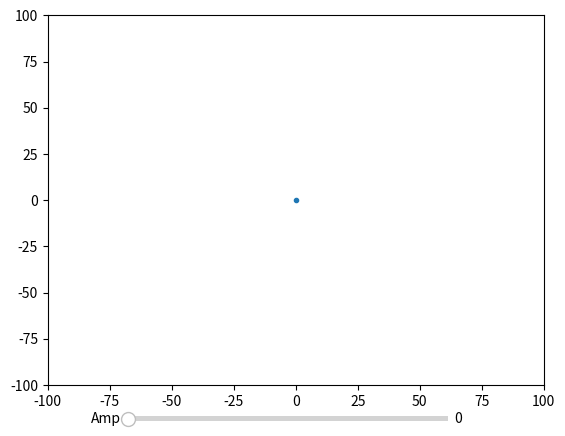

The matplotlib source for this figure:
from matplotlib.widgets import Slider
import matplotlib.animation as animation
import matplotlib.pyplot as plt
import numpy as np
import sys


"""
Poop labels
-----------

27000-49000 poop1.wav
47000-70000 poop2.wav

"""

s = 0
e = 120000
r = 500

fig, ax = plt.subplots()
l, = plt.plot(0,0,'.')
plt.axis([-100,100,-100,100])
t = ax.text(7,7,'')

axamp = plt.axes([0.25, .03, 0.50, 0.02])
samp = Slider(axamp, 'Amp', 0, e-s, valinit=0)

def update(val):
    v = int(val)
    
    new_data = np.fft.fft(s0.data[s+v:s+v+r])
    t.set_text(np.linalg.norm(new_data))
    l.set_data(new_data.real, new_data.imag)
    
    fig.canvas.draw_idle()

samp.on_changed(update)

plt.show()